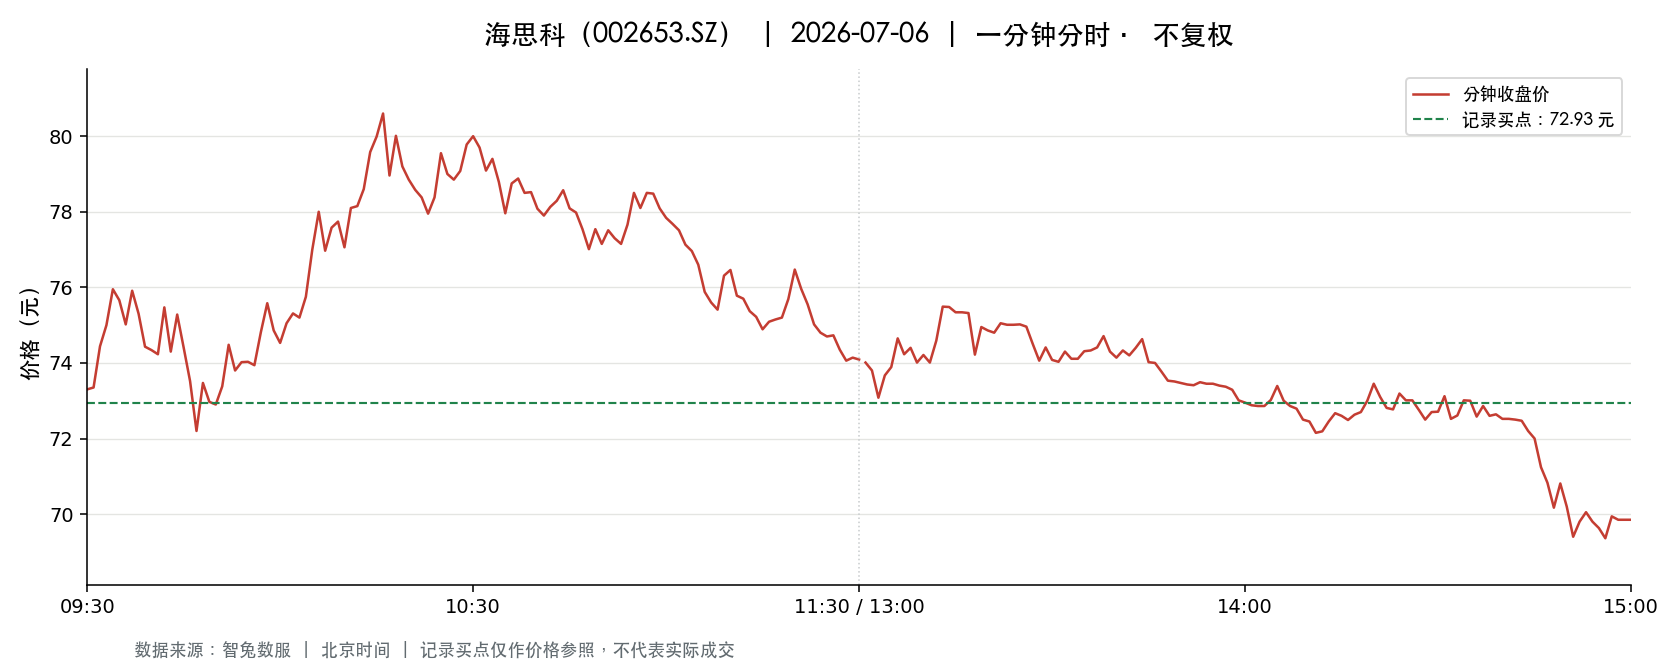

Source data for this figure (header and first rows):
t, o, h, l, c, v, a, pc, sf
2026-07-06 09:30:00, 73.3, 73.3, 73.3, 73.3, 2237, 16397210, 76.47, 0.0
2026-07-06 09:31:00, 73.6, 73.91, 73.33, 73.35, 6774, 49776675, 73.3, 0.0
2026-07-06 09:32:00, 73.35, 74.95, 73.35, 74.44, 3339, 24818307, 73.35, 0.0
2026-07-06 09:33:00, 74.39, 75.0, 73.79, 75.0, 3336, 24771311, 74.44, 0.0
2026-07-06 09:34:00, 74.99, 75.99, 74.99, 75.95, 2660, 20015430, 75.0, 0.0
2026-07-06 09:35:00, 76.02, 76.23, 75.23, 75.66, 3945, 29957835, 75.95, 0.0
2026-07-06 09:36:00, 75.7, 75.7, 75.02, 75.02, 2854, 21520910, 75.66, 0.0
2026-07-06 09:37:00, 75.01, 75.97, 75.01, 75.91, 1775, 13365650, 75.02, 0.0
2026-07-06 09:38:00, 75.97, 75.97, 75.29, 75.3, 2715, 20540420, 75.91, 0.0
2026-07-06 09:39:00, 75.3, 75.39, 74.43, 74.43, 2103, 15768179, 75.3, 0.0
2026-07-06 09:40:00, 74.4, 74.41, 74.31, 74.34, 1650, 12270789, 74.43, 0.0
2026-07-06 09:41:00, 74.34, 74.4, 74.2, 74.23, 3203, 23797453, 74.34, 0.0
2026-07-06 09:42:00, 74.26, 75.5, 74.26, 75.47, 2430, 18242148, 74.23, 0.0
2026-07-06 09:43:00, 75.46, 75.46, 74.3, 74.3, 1336, 9977003, 75.47, 0.0
2026-07-06 09:44:00, 74.28, 75.28, 74.28, 75.28, 2112, 15754729, 74.3, 0.0
2026-07-06 09:45:00, 74.98, 75.29, 74.38, 74.41, 2183, 16315271, 75.28, 0.0
2026-07-06 09:46:00, 74.44, 74.44, 73.51, 73.52, 2907, 21492269, 74.41, 0.0
2026-07-06 09:47:00, 73.5, 73.5, 72.12, 72.2, 3078, 22431255, 73.52, 0.0
2026-07-06 09:48:00, 72.2, 73.47, 72.0, 73.47, 3783, 27405472, 72.2, 0.0
2026-07-06 09:49:00, 73.47, 73.69, 72.97, 72.97, 1239, 9094703, 73.47, 0.0
2026-07-06 09:50:00, 72.97, 73.08, 72.6, 72.9, 1790, 13033504, 72.97, 0.0
2026-07-06 09:51:00, 73.0, 73.38, 72.73, 73.38, 1427, 10407243, 72.9, 0.0
2026-07-06 09:52:00, 73.38, 74.48, 73.38, 74.48, 1088, 8019767, 73.38, 0.0
2026-07-06 09:53:00, 74.48, 74.48, 73.25, 73.8, 1772, 13085287, 74.48, 0.0
2026-07-06 09:54:00, 73.53, 74.08, 73.53, 74.02, 890.0, 6582868, 73.8, 0.0
2026-07-06 09:55:00, 74.0, 74.07, 73.96, 74.03, 564.0, 4174828, 74.02, 0.0
2026-07-06 09:56:00, 74.03, 74.03, 73.68, 73.94, 783.0, 5781090, 74.03, 0.0
2026-07-06 09:57:00, 73.96, 74.81, 73.96, 74.81, 1389, 10314244, 73.94, 0.0
2026-07-06 09:58:00, 74.9, 75.58, 74.9, 75.58, 2242, 16842255, 74.81, 0.0
2026-07-06 09:59:00, 75.59, 75.59, 74.86, 74.86, 1262, 9501327, 75.58, 0.0
2026-07-06 10:00:00, 74.86, 74.86, 74.46, 74.53, 830.0, 6191707, 74.86, 0.0
2026-07-06 10:01:00, 74.59, 75.05, 74.51, 75.05, 1288, 9621894, 74.53, 0.0
2026-07-06 10:02:00, 75.08, 75.46, 75.06, 75.31, 1061, 7985399, 75.05, 0.0
2026-07-06 10:03:00, 75.31, 75.4, 75.2, 75.2, 1433, 10786456, 75.31, 0.0
2026-07-06 10:04:00, 75.2, 75.75, 75.18, 75.75, 2139, 16128801, 75.2, 0.0
2026-07-06 10:05:00, 75.83, 77.0, 75.83, 77.0, 4200, 32101240, 75.75, 0.0
2026-07-06 10:06:00, 77.05, 78.37, 77.05, 78.0, 5626, 43751326, 77.0, 0.0
2026-07-06 10:07:00, 77.7, 77.87, 76.78, 76.97, 3694, 28564649, 78.0, 0.0
2026-07-06 10:08:00, 76.98, 77.8, 76.98, 77.58, 3618, 28004943, 76.97, 0.0
2026-07-06 10:09:00, 77.6, 77.79, 77.0, 77.74, 2772, 21449146, 77.58, 0.0
2026-07-06 10:10:00, 77.79, 78.07, 77.05, 77.06, 3983, 31019093, 77.74, 0.0
2026-07-06 10:11:00, 77.05, 78.1, 77.05, 78.1, 2454, 19111290, 77.06, 0.0
2026-07-06 10:12:00, 78.13, 78.27, 78.01, 78.15, 2977, 23256820, 78.1, 0.0
2026-07-06 10:13:00, 78.15, 78.68, 78.15, 78.6, 2615, 20478445, 78.15, 0.0
2026-07-06 10:14:00, 78.68, 79.6, 78.68, 79.58, 2266, 17925073, 78.6, 0.0
2026-07-06 10:15:00, 79.74, 80.0, 79.5, 79.99, 4674, 37300385, 79.58, 0.0
2026-07-06 10:16:00, 80.02, 80.83, 80.02, 80.6, 4550, 36646241, 79.99, 0.0
2026-07-06 10:17:00, 80.45, 80.45, 78.96, 78.96, 3035, 24207592, 80.6, 0.0
2026-07-06 10:18:00, 78.96, 80.06, 78.96, 80.01, 1794, 14271530, 78.96, 0.0
2026-07-06 10:19:00, 80.01, 80.01, 79.2, 79.2, 2057, 16407352, 80.01, 0.0
2026-07-06 10:20:00, 79.2, 79.2, 78.85, 78.85, 1322, 10441755, 79.2, 0.0
2026-07-06 10:21:00, 78.85, 78.85, 78.5, 78.58, 1518, 11942415, 78.85, 0.0
2026-07-06 10:22:00, 78.47, 78.58, 78.38, 78.38, 1573, 12341380, 78.58, 0.0
2026-07-06 10:23:00, 78.38, 78.38, 77.88, 77.95, 1850, 14457035, 78.38, 0.0
2026-07-06 10:24:00, 77.98, 78.38, 77.97, 78.38, 1843, 14395300, 77.95, 0.0
2026-07-06 10:25:00, 78.5, 79.55, 78.5, 79.55, 1321, 10425294, 78.38, 0.0
2026-07-06 10:26:00, 79.65, 79.84, 79.0, 79.0, 1646, 13113230, 79.55, 0.0
2026-07-06 10:27:00, 79.0, 79.4, 78.84, 78.85, 1363, 10765372, 79.0, 0.0
2026-07-06 10:28:00, 78.85, 79.08, 78.85, 79.08, 813.0, 6415624, 78.85, 0.0
2026-07-06 10:29:00, 79.09, 79.78, 79.09, 79.78, 1195, 9503905, 79.08, 0.0
... 181 more rows
